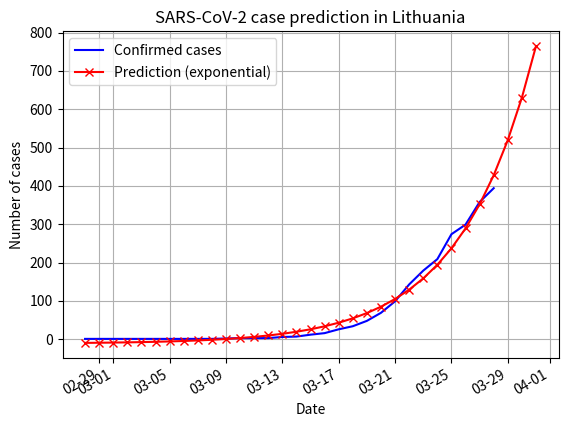

Write Python code to recreate this figure.
#!/usr/bin/env python

from datetime import date, timedelta
from matplotlib.pyplot import plot, subplots, grid, figure, show, title, xlabel, ylabel, legend
from numpy import array, arange, exp
from scipy.optimize import curve_fit

import matplotlib.dates as mdates

START_DATE = date(2020, 2, 28)
CONFIRMED_CASES = [
        # initial stretch where an exponential function gives good fit: Feb 28 to Mar 22
        # NOTE: quarantine declared on Mar 16 (day that ended with 16 cases)
        1, 1, 1, 1, 1, 1, 1, 1, 1, 1, 2, 3, 3, 3, 6, 7, 12, 16, 26, 34, 48, 69, 99, 143,
        # spread breaks exponential trajectory on Mar 23 (one week after quarantine start)
        179, 209, 274, 299, 358, 394
]
DAYS_TO_PREDICT = 3

def exponential(x, a, b, c):
	return a * exp(b * x) + c


#myFmt = mdates.DateFormatter('%d')
days = mdates.DayLocator()

# actual cases
cases = array(CONFIRMED_CASES)
x = arange(len(cases))
xdates = [START_DATE + timedelta(days=int(i)) for i in x]

# best-effort to fit an exponent, using all data
popt, pcov = curve_fit(exponential, x, cases)
future_x = arange(len(cases) + DAYS_TO_PREDICT)
future_xdates = [START_DATE + timedelta(days=int(i)) for i in future_x]

# figure()
f, ax = subplots()
#ax.xaxis.set_major_locator(days)
ax.xaxis.set_major_formatter(mdates.DateFormatter('%m-%d'))
ax.format_xdata = mdates.DateFormatter('%m-%d')
f.autofmt_xdate()

plot(xdates, cases, '-b', label = "Confirmed cases")
plot(future_xdates, exponential(future_x, *popt), 'x-r', label="Prediction (exponential)")

title("SARS-CoV-2 case prediction in Lithuania")
xlabel("Date")
ylabel("Number of cases")
legend()
grid(True)
show()
